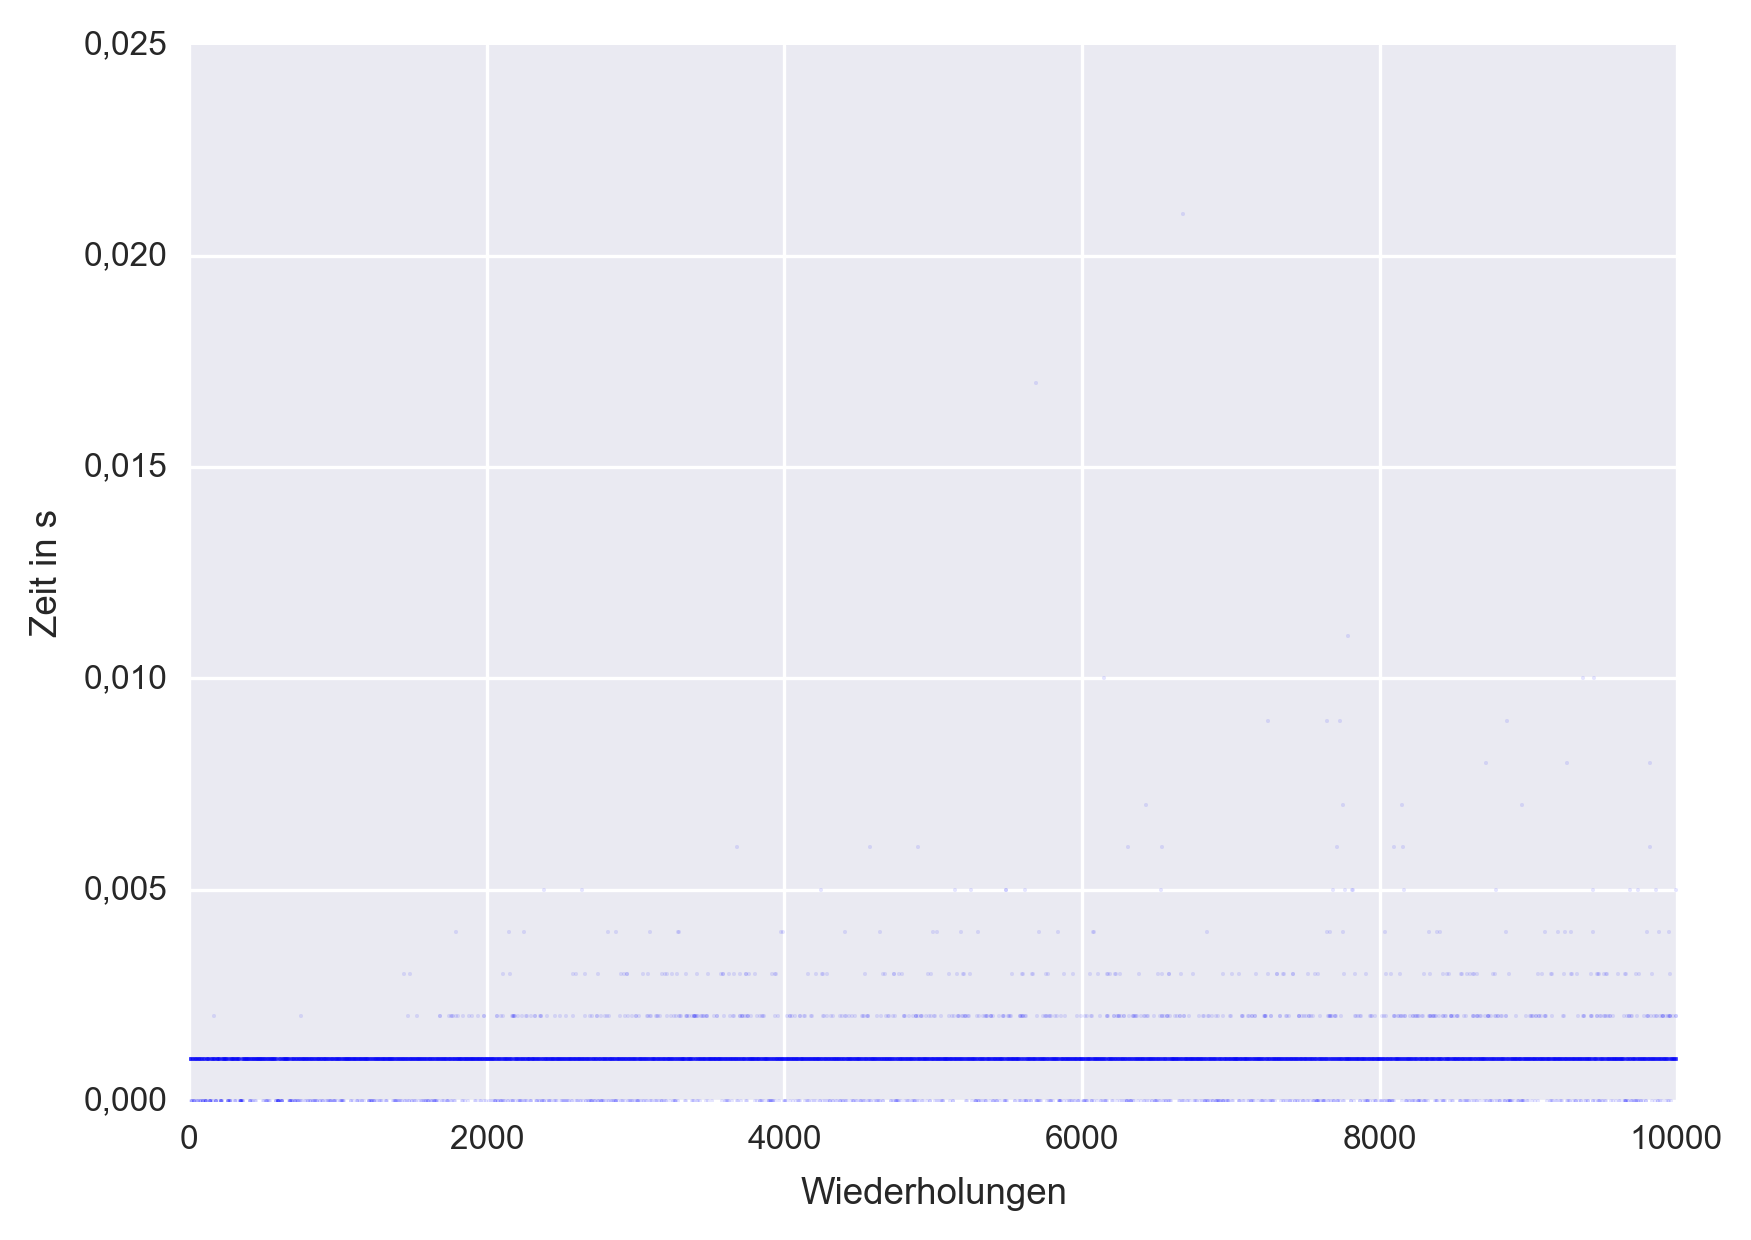

The data file committed next to this chart (first rows):
1, 1.00000000000000002081668171172169e-003
2, 1.00000000000000002081668171172169e-003
3, 9.99999999999999803976247214620798e-004
4, 1.00000000000000067133798520302435e-003
5, 9.99999999999999803976247214620798e-004
6, 1.00000000000000067133798520302435e-003
7, 9.99999999999999803976247214620798e-004
8, 1.00000000000000067133798520302435e-003
9, 9.99999999999999803976247214620798e-004
10, 1.00000000000000045449755070592346e-003
11, 9.99999999999999587135812717519912e-004
12, 9.99999999999998719774074729116364e-004
13, 4.72644384567899589200123955379240e-019
14, 9.99999999999999587135812717519912e-004
15, 9.99999999999998719774074729116364e-004
16, 3.87941089842469555293291705311276e-019
17, 1.19431645562856347808633472595830e-018
18, 3.04931861011548122064596100244671e-019
19, 9.99999999999999370295378220419025e-004
20, 9.99999999999998502933640232015478e-004
21, 1.00000000000000110501885419722612e-003
22, 1.00000000000000023765711620882257e-003
23, 9.99999999999999370295378220419025e-004
24, 9.99999999999998502933640232015478e-004
25, 9.99999999999997635571902243611930e-004
26, 9.99999999999996768210164255208383e-004
27, 1.00000000000000262290189567693233e-003
28, 1.00000000000000175554015768852878e-003
29, 1.00000000000000088817841970012523e-003
30, 1.00000000000000002081668171172169e-003
31, 9.99999999999999153454943723318138e-004
32, 3.44234189764147657797366264276206e-018
33, 2.55465136891896982263006066204980e-018
34, 1.66696084019646306728645868133754e-018
35, 7.75882179684939110586583410622552e-019
36, 9.99999999999997201891033249410157e-004
37, 1.00000000000000327342319916823499e-003
38, 1.00000000000000240606146117983144e-003
39, 1.00000000000000153869972319142789e-003
40, 1.00000000000000067133798520302435e-003
41, 9.99999999999999803976247214620798e-004
42, 9.99999999999998936614509226217251e-004
43, 9.99999999999997852412336740712817e-004
44, 9.99999999999996985050598752309270e-004
45, 1.00000000000000305658276467113410e-003
46, 1.33153579308376013301540297106840e-018
47, 1.00000000000000045449755070592346e-003
48, 9.99999999999999587135812717519912e-004
49, 9.99999999999998719774074729116364e-004
50, 9.99999999999997852412336740712817e-004
51, 9.99999999999996985050598752309270e-004
52, 9.99999999999995900848426266804836e-004
53, 9.99999999999995033486688278401289e-004
54, 9.99999999999994166124950289997741e-004
55, 6.32903018188413213351850572507828e-018
56, 5.44133965316162537817490374436602e-018
57, 4.55364912443911862283130176365376e-018
58, 1.00000000000000370710406816243676e-003
59, 1.00000000000000283974233017403321e-003
60, 1.00000000000000197238059218562967e-003
61, 1.00000000000000088817841970012523e-003
... 9,939 more rows
